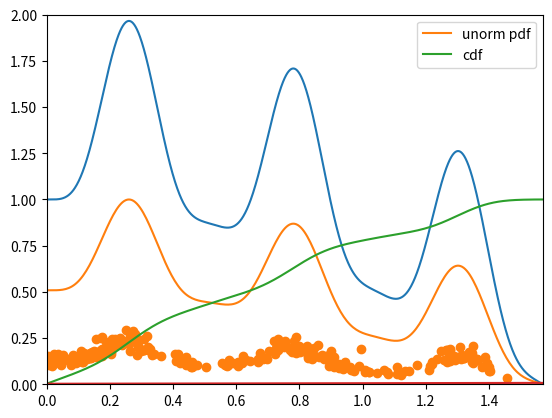

The script that saved this image:
import numpy as np
import matplotlib.pyplot as plt

def f(theta):
    return np.cos(theta) + np.sin(6*theta)**4

dx = 0.001
x = np.arange(0, np.pi/2, dx)
y = f(x)
plt.plot(x,y)
plt.ylim(0,2)
plt.xlim(0, np.pi/2)
plt.show()

print("integral = ", np.sum(y)*dx)

# sampling by inverse cdf

import scipy.stats as stats

dx = 0.005
x = np.arange(0, np.pi/2, dx)
xi = np.arange(0, x.shape[0])
y = f(x)
dpdf = stats.rv_discrete(values=(xi, y/np.sum(y)))

plt.plot(x, dpdf.pmf(xi)/np.max(dpdf.pmf(xi)), label="unorm pdf")
plt.plot(x, dpdf.cdf(xi), label="cdf")
plt.legend()
plt.show()

y_ = np.linspace(0,1,32)
s = dpdf.ppf(y_)
p = dpdf.pmf(s)
plt.scatter(s, p/np.max(p))
plt.plot(s, y_)
plt.show()


# sampling importance resampling

cnt = 256
samples = np.zeros(cnt)
pdfs = np.zeros(cnt)

for i in range(cnt):
    # importance resampling
    M = 8
    N = 1

    u = np.random.rand(M)
    u = np.sort(u)

    # uniform sampling
    xi = u * np.pi * 0.5
    pdf_xi = np.pi * 0.5

    w = f(xi) / pdf_xi
    prob = w / np.sum(w)
    j = np.random.choice(w.shape[0], N, p=prob)

    samples[i] = xi[j]
    pdfs[i] = prob[j]

p = samples.argsort()
plt.scatter(samples[p], pdfs[p])
plt.show()


